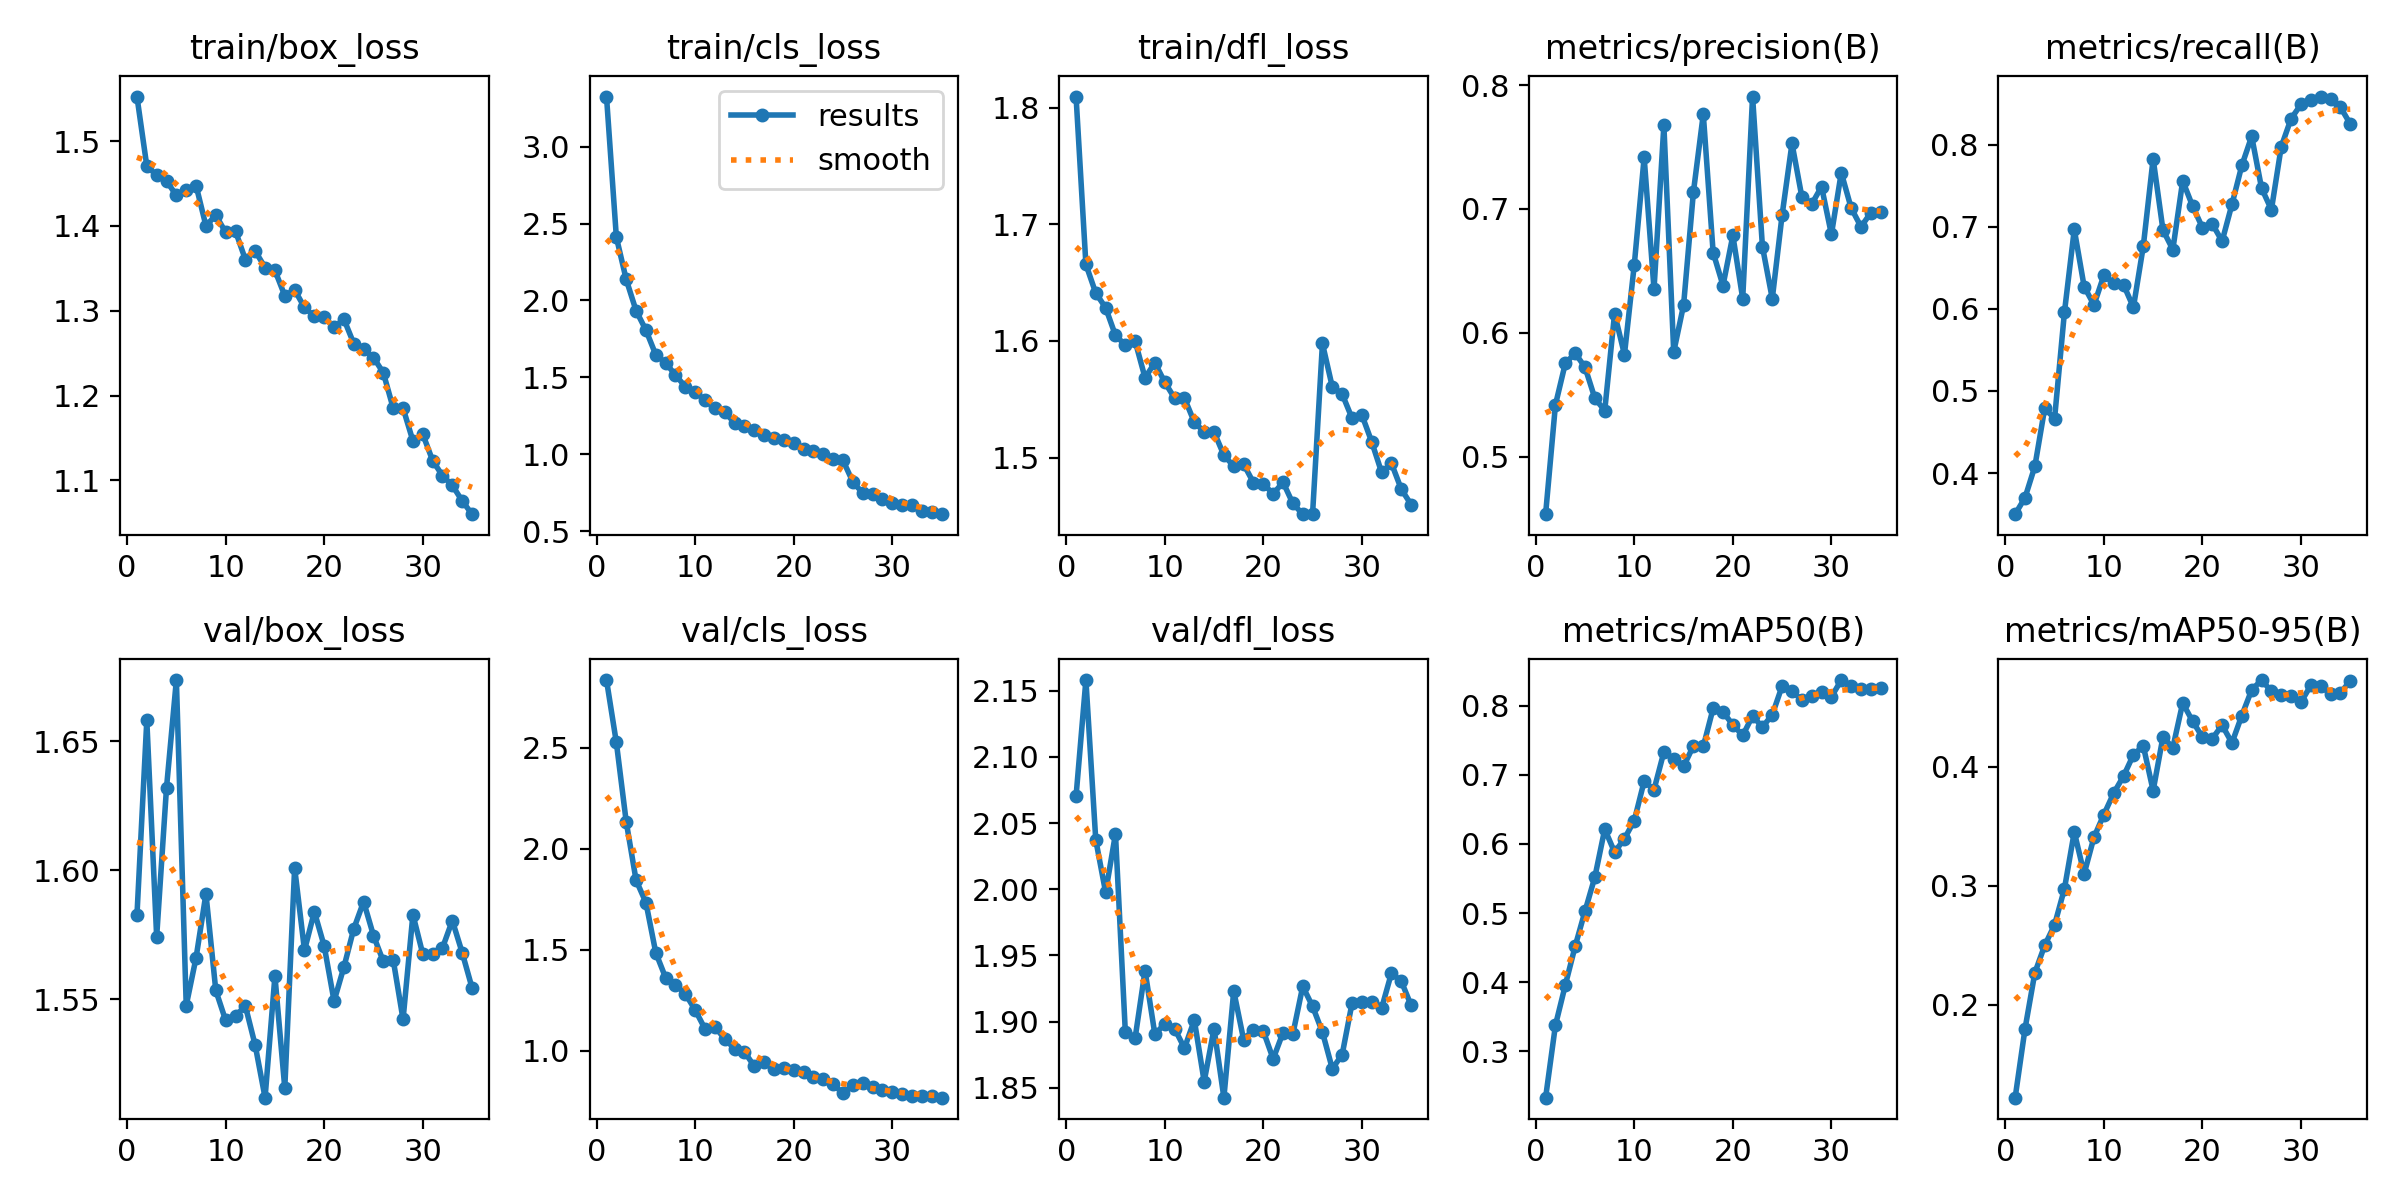

Data behind this chart, as committed beside it:
epoch, time, train/box_loss, train/cls_loss, train/dfl_loss, metrics/precision(B), metrics/recall(B), metrics/mAP50(B), metrics/mAP50-95(B), val/box_loss, val/cls_loss, val/dfl_loss, lr/pg0, lr/pg1, lr/pg2
1, 75.13, 1.553, 3.326, 1.809, 0.4534, 0.35, 0.233, 0.1218, 1.583, 2.835, 2.07, 0.0001655, 0.0001655, 0.0001655
2, 143.5, 1.471, 2.412, 1.666, 0.5418, 0.37, 0.3379, 0.1796, 1.658, 2.525, 2.158, 0.0003228, 0.0003228, 0.0003228
3, 216, 1.46, 2.137, 1.641, 0.5752, 0.4082, 0.3958, 0.2268, 1.574, 2.133, 2.037, 0.0004707, 0.0004707, 0.0004707
4, 287.4, 1.453, 1.934, 1.628, 0.5834, 0.479, 0.452, 0.2498, 1.632, 1.844, 1.998, 0.0004576, 0.0004576, 0.0004576
5, 362, 1.436, 1.807, 1.605, 0.5722, 0.4663, 0.5028, 0.267, 1.674, 1.733, 2.042, 0.0004434, 0.0004434, 0.0004434
6, 445.4, 1.443, 1.647, 1.596, 0.547, 0.5956, 0.5522, 0.2972, 1.548, 1.485, 1.892, 0.0004293, 0.0004293, 0.0004293
7, 523.9, 1.448, 1.594, 1.6, 0.5372, 0.6966, 0.6212, 0.3451, 1.566, 1.36, 1.888, 0.0004151, 0.0004151, 0.0004151
8, 604.1, 1.4, 1.515, 1.568, 0.6155, 0.6271, 0.588, 0.3098, 1.591, 1.325, 1.938, 0.000401, 0.000401, 0.000401
9, 691.8, 1.413, 1.439, 1.581, 0.5824, 0.6047, 0.6075, 0.3407, 1.553, 1.28, 1.89, 0.0003869, 0.0003869, 0.0003869
10, 772.3, 1.393, 1.408, 1.565, 0.6551, 0.6407, 0.6338, 0.3596, 1.542, 1.201, 1.898, 0.0003727, 0.0003727, 0.0003727
11, 853.4, 1.394, 1.35, 1.551, 0.7417, 0.6311, 0.6907, 0.3777, 1.544, 1.107, 1.895, 0.0003586, 0.0003586, 0.0003586
12, 1231, 1.36, 1.299, 1.551, 0.6351, 0.6292, 0.6784, 0.392, 1.547, 1.117, 1.88, 0.0003444, 0.0003444, 0.0003444
13, 1298, 1.37, 1.273, 1.53, 0.7676, 0.6019, 0.7328, 0.4098, 1.532, 1.057, 1.901, 0.0003303, 0.0003303, 0.0003303
14, 1369, 1.351, 1.205, 1.522, 0.5845, 0.676, 0.7229, 0.4174, 1.512, 1.008, 1.855, 0.0003161, 0.0003161, 0.0003161
15, 1445, 1.348, 1.187, 1.522, 0.6223, 0.7827, 0.7121, 0.3797, 1.559, 0.9929, 1.895, 0.000302, 0.000302, 0.000302
16, 1519, 1.318, 1.157, 1.502, 0.7138, 0.6959, 0.7418, 0.425, 1.516, 0.9223, 1.842, 0.0002879, 0.0002879, 0.0002879
17, 1597, 1.325, 1.126, 1.493, 0.7766, 0.6722, 0.7409, 0.4158, 1.601, 0.9439, 1.923, 0.0002737, 0.0002737, 0.0002737
18, 1684, 1.304, 1.103, 1.494, 0.6648, 0.7558, 0.796, 0.4534, 1.569, 0.9066, 1.886, 0.0002596, 0.0002596, 0.0002596
19, 1765, 1.293, 1.092, 1.479, 0.6381, 0.7253, 0.7906, 0.4381, 1.584, 0.9123, 1.894, 0.0002454, 0.0002454, 0.0002454
20, 1848, 1.293, 1.076, 1.478, 0.6786, 0.6989, 0.7722, 0.4248, 1.571, 0.9055, 1.893, 0.0002313, 0.0002313, 0.0002313
21, 1938, 1.28, 1.034, 1.469, 0.6276, 0.7034, 0.7568, 0.4234, 1.549, 0.8915, 1.872, 0.0002171, 0.0002171, 0.0002171
22, 2021, 1.29, 1.021, 1.479, 0.7908, 0.6824, 0.785, 0.4347, 1.563, 0.8683, 1.892, 0.000203, 0.000203, 0.000203
23, 2106, 1.261, 1.002, 1.461, 0.6696, 0.7273, 0.7689, 0.4198, 1.577, 0.8589, 1.891, 0.0001889, 0.0001889, 0.0001889
24, 2196, 1.255, 0.9702, 1.452, 0.6275, 0.7746, 0.7868, 0.4429, 1.588, 0.832, 1.927, 0.0001747, 0.0001747, 0.0001747
25, 2280, 1.245, 0.96, 1.452, 0.6953, 0.81, 0.8283, 0.4644, 1.575, 0.7885, 1.911, 0.0001606, 0.0001606, 0.0001606
26, 2418, 1.227, 0.8197, 1.598, 0.7529, 0.7471, 0.821, 0.4726, 1.565, 0.8286, 1.892, 0.0001464, 0.0001464, 0.0001464
27, 2497, 1.185, 0.7482, 1.561, 0.7098, 0.7206, 0.8081, 0.4632, 1.565, 0.841, 1.864, 0.0001323, 0.0001323, 0.0001323
28, 2580, 1.185, 0.7437, 1.555, 0.7039, 0.7974, 0.8132, 0.4598, 1.542, 0.8175, 1.875, 0.0001181, 0.0001181, 0.0001181
29, 2670, 1.147, 0.7092, 1.534, 0.718, 0.8316, 0.8199, 0.4589, 1.583, 0.8048, 1.914, 0.000104, 0.000104, 0.000104
30, 2753, 1.155, 0.68, 1.537, 0.6794, 0.8488, 0.8126, 0.454, 1.568, 0.7949, 1.915, 8.98571e-05, 8.98571e-05, 8.98571e-05
31, 2838, 1.123, 0.6683, 1.514, 0.7293, 0.8545, 0.8369, 0.4682, 1.567, 0.7825, 1.914, 7.57143e-05, 7.57143e-05, 7.57143e-05
32, 2927, 1.106, 0.6695, 1.487, 0.7008, 0.8585, 0.8288, 0.4675, 1.57, 0.7757, 1.91, 6.15714e-05, 6.15714e-05, 6.15714e-05
33, 3008, 1.094, 0.6293, 1.495, 0.6856, 0.856, 0.8235, 0.4611, 1.581, 0.775, 1.937, 4.74286e-05, 4.74286e-05, 4.74286e-05
34, 3087, 1.076, 0.6226, 1.473, 0.6969, 0.8456, 0.8234, 0.4617, 1.568, 0.7769, 1.93, 3.32857e-05, 3.32857e-05, 3.32857e-05
35, 3174, 1.06, 0.6106, 1.46, 0.6974, 0.8251, 0.8259, 0.472, 1.554, 0.7665, 1.912, 1.91429e-05, 1.91429e-05, 1.91429e-05
